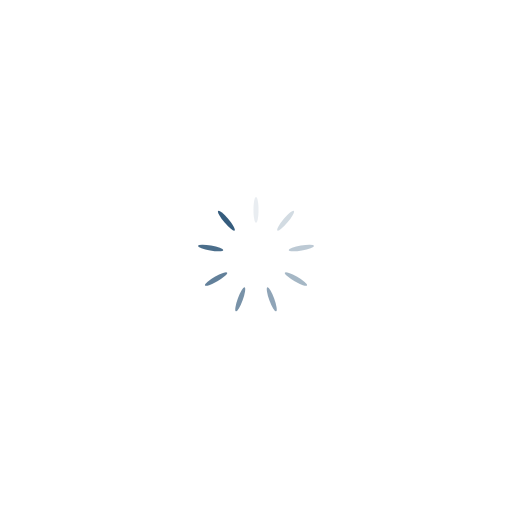
t = 0.00 s
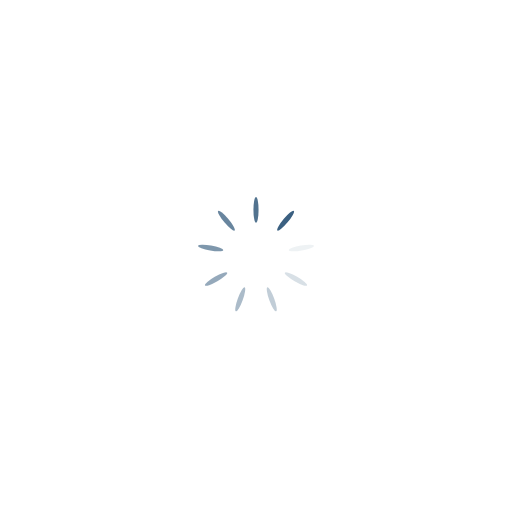
t = 0.15 s
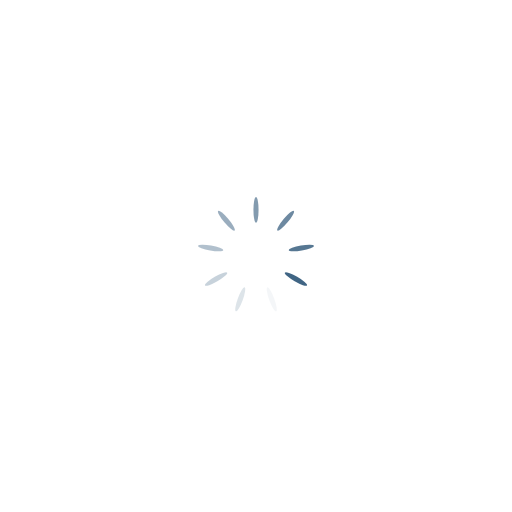
t = 0.30 s
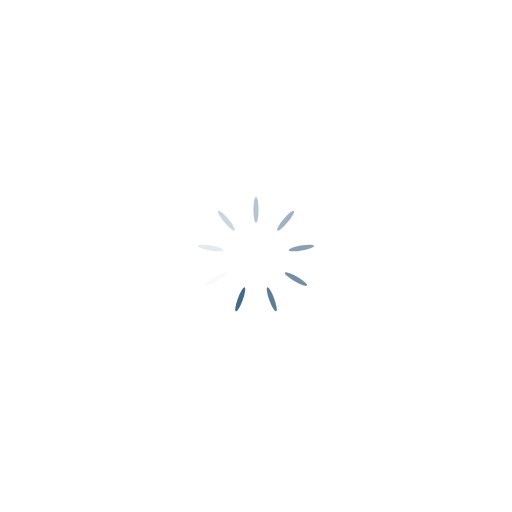
t = 0.45 s

The animated SVG that drew these frames (rendered in a browser with its animation timeline set to each time). Animation: 9 SMIL elements (animate=9); one cycle of 0.60 s, repeats indefinitely.

<?xml version="1.0" encoding="utf-8"?>
<svg xmlns="http://www.w3.org/2000/svg" xmlns:xlink="http://www.w3.org/1999/xlink" style="margin: auto; background: rgb(255, 255, 255); display: block; shape-rendering: auto;" width="296px" height="296px" viewBox="0 0 100 100" preserveAspectRatio="xMidYMid">
<g transform="rotate(0 50 50)">
  <rect x="49.5" y="38.5" rx="0.5" ry="2.5" width="1" height="5" fill="#355c7d">
    <animate attributeName="opacity" values="1;0" keyTimes="0;1" dur="0.6024096385542168s" begin="-0.535475234270415s" repeatCount="indefinite"></animate>
  </rect>
</g><g transform="rotate(40 50 50)">
  <rect x="49.5" y="38.5" rx="0.5" ry="2.5" width="1" height="5" fill="#355c7d">
    <animate attributeName="opacity" values="1;0" keyTimes="0;1" dur="0.6024096385542168s" begin="-0.46854082998661306s" repeatCount="indefinite"></animate>
  </rect>
</g><g transform="rotate(80 50 50)">
  <rect x="49.5" y="38.5" rx="0.5" ry="2.5" width="1" height="5" fill="#355c7d">
    <animate attributeName="opacity" values="1;0" keyTimes="0;1" dur="0.6024096385542168s" begin="-0.4016064257028112s" repeatCount="indefinite"></animate>
  </rect>
</g><g transform="rotate(120 50 50)">
  <rect x="49.5" y="38.5" rx="0.5" ry="2.5" width="1" height="5" fill="#355c7d">
    <animate attributeName="opacity" values="1;0" keyTimes="0;1" dur="0.6024096385542168s" begin="-0.33467202141900937s" repeatCount="indefinite"></animate>
  </rect>
</g><g transform="rotate(160 50 50)">
  <rect x="49.5" y="38.5" rx="0.5" ry="2.5" width="1" height="5" fill="#355c7d">
    <animate attributeName="opacity" values="1;0" keyTimes="0;1" dur="0.6024096385542168s" begin="-0.2677376171352075s" repeatCount="indefinite"></animate>
  </rect>
</g><g transform="rotate(200 50 50)">
  <rect x="49.5" y="38.5" rx="0.5" ry="2.5" width="1" height="5" fill="#355c7d">
    <animate attributeName="opacity" values="1;0" keyTimes="0;1" dur="0.6024096385542168s" begin="-0.2008032128514056s" repeatCount="indefinite"></animate>
  </rect>
</g><g transform="rotate(240 50 50)">
  <rect x="49.5" y="38.5" rx="0.5" ry="2.5" width="1" height="5" fill="#355c7d">
    <animate attributeName="opacity" values="1;0" keyTimes="0;1" dur="0.6024096385542168s" begin="-0.13386880856760375s" repeatCount="indefinite"></animate>
  </rect>
</g><g transform="rotate(280 50 50)">
  <rect x="49.5" y="38.5" rx="0.5" ry="2.5" width="1" height="5" fill="#355c7d">
    <animate attributeName="opacity" values="1;0" keyTimes="0;1" dur="0.6024096385542168s" begin="-0.06693440428380187s" repeatCount="indefinite"></animate>
  </rect>
</g><g transform="rotate(320 50 50)">
  <rect x="49.5" y="38.5" rx="0.5" ry="2.5" width="1" height="5" fill="#355c7d">
    <animate attributeName="opacity" values="1;0" keyTimes="0;1" dur="0.6024096385542168s" begin="0s" repeatCount="indefinite"></animate>
  </rect>
</g>
<!-- [ldio] generated by https://loading.io/ --></svg>
